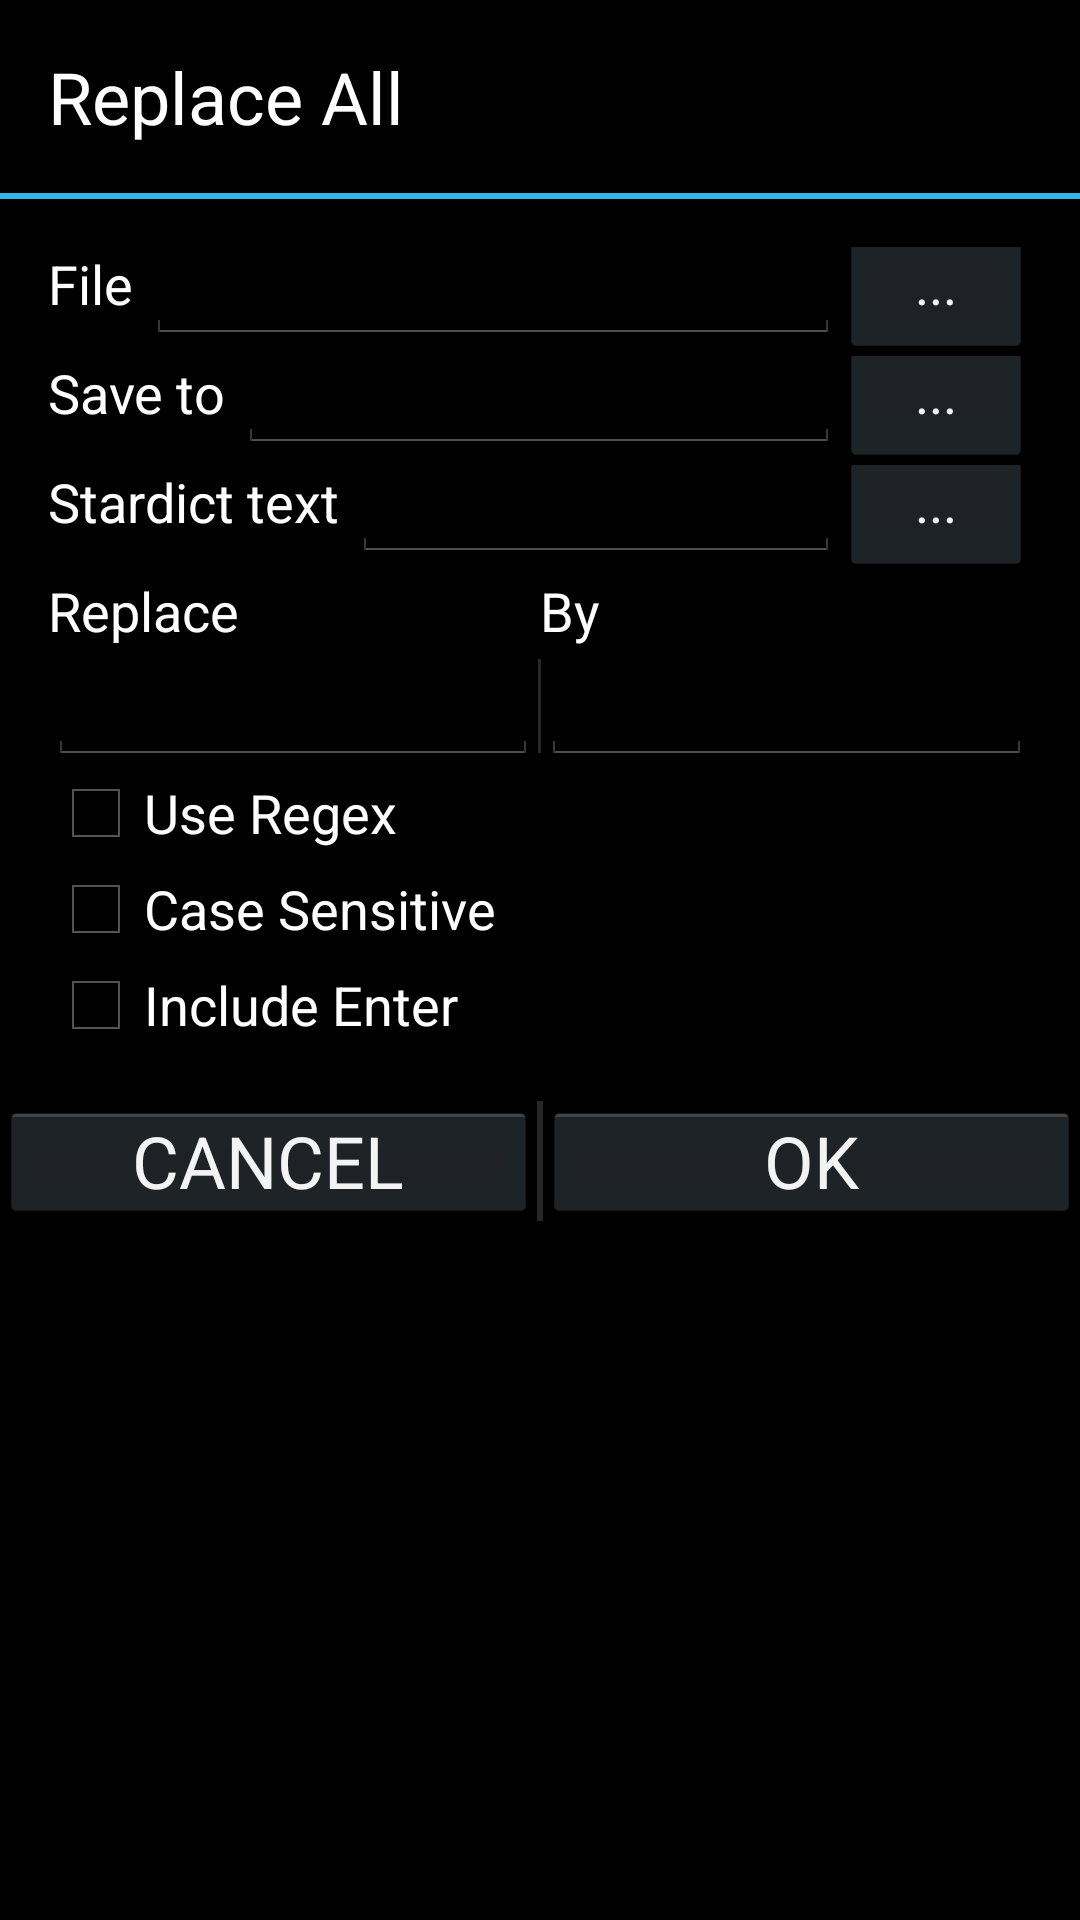

This screen was rendered from an Android layout file. Write that file and the resources it references.
<!-- AndroidManifest.xml: application theme AppTheme -->
<!-- res/layout/replace_portrait.xml -->
<?xml version="1.0" encoding="utf-8"?>
<ScrollView 
	xmlns:android="http://schemas.android.com/apk/res/android"
	android:id="@+id/scroll" 
	android:layout_width="fill_parent"
	android:layout_height="wrap_content">
	<LinearLayout xmlns:android="http://schemas.android.com/apk/res/android"
		xmlns:tools="http://schemas.android.com/tools"
		android:layout_width="match_parent"
		android:layout_height="match_parent"
		android:orientation="vertical" >

		<TextView
			android:id="@+id/titleLbl"
			android:text="Replace All"
			android:layout_width="match_parent"
			android:layout_height="wrap_content"
			android:textSize="24sp"
			android:clickable="false"
			android:longClickable="false" 
			android:padding="16dp"
			android:textAppearance="?android:attr/textAppearanceLarge"
			android:textColor="#ffffff" />
		<View
			android:id="@+id/horizontalDivider0"
			android:layout_width="match_parent"
			android:layout_height="2dp"
			android:layout_alignBottom="@+id/up"
			android:background="@color/bright_blue" />

		<LinearLayout xmlns:android="http://schemas.android.com/apk/res/android"
			xmlns:tools="http://schemas.android.com/tools"
			android:layout_width="match_parent"
			android:layout_height="wrap_content"
			android:padding="16dp"
			android:orientation="vertical" >

			<RelativeLayout
				android:layout_width="match_parent"
				android:layout_height="wrap_content"
				android:layout_alignParentLeft="true"
				android:layout_alignParentRight="true"
				android:orientation="horizontal" >

				<TextView
					android:id="@+id/filesLbl"
					android:text="File "
					android:layout_width="wrap_content"
					android:layout_height="wrap_content"
					android:layout_above="@+id/saveToLbl"
					android:layout_alignParentLeft="true"
					android:clickable="false"
					android:longClickable="false" 
					android:textAppearance="?android:attr/textAppearanceLarge"
					android:textColor="#ffffff"
					android:textSize="@dimen/textSize" />

				<EditText
					android:id="@+id/files"
					android:text=""
					android:singleLine="true"
					android:layout_width="wrap_content"
					android:layout_height="wrap_content"
					android:layout_above="@+id/saveToLbl"
					android:layout_toRightOf="@+id/filesLbl"
					android:layout_toLeftOf="@+id/filesBtn"
					android:layout_alignBaseline="@+id/filesLbl"
					android:clickable="true"
					android:longClickable="true"
					android:textAppearance="?android:attr/textAppearanceLarge"
					android:textColor="#ffffff"
					android:textSize="@dimen/textSize"  />

				<Button
					android:id="@+id/filesBtn"
					android:layout_width="wrap_content"
					android:layout_height="wrap_content"
					android:layout_alignBaseline="@+id/filesLbl"
					android:layout_alignParentRight="true"
					android:layout_weight="1"
					android:singleLine="true"
					android:onClick="ok"
					android:padding="0dp"
					android:text="..." />
			</RelativeLayout>

			<RelativeLayout
				android:layout_width="match_parent"
				android:layout_height="wrap_content"
				android:layout_alignParentLeft="true"
				android:layout_alignParentRight="true"
				android:orientation="horizontal" >
				<TextView
					android:id="@+id/saveToLbl"
					android:text="Save to "
					android:layout_width="wrap_content"
					android:layout_height="wrap_content"
					android:layout_above="@+id/partsLbl"
					android:layout_alignParentLeft="true"
					android:clickable="false"
					android:longClickable="false" 

					android:textAppearance="?android:attr/textAppearanceLarge"
					android:textColor="#ffffff"
					android:textSize="@dimen/textSize" />

				<EditText
					android:id="@+id/saveTo"
					android:text=""
					android:singleLine="true"
					android:layout_width="wrap_content"
					android:layout_height="wrap_content"
					android:layout_above="@+id/partsLbl"
					android:layout_toRightOf="@+id/saveToLbl"
					android:layout_toLeftOf="@+id/saveToBtn"
					android:layout_alignBaseline="@+id/saveToLbl"

					android:clickable="true"
					android:longClickable="true"
					android:textAppearance="?android:attr/textAppearanceLarge"
					android:textColor="#ffffff"
					android:textSize="@dimen/textSize"  />

				<Button
					android:id="@+id/saveToBtn"
					android:layout_width="wrap_content"
					android:layout_height="wrap_content"
					android:layout_alignBaseline="@+id/saveToLbl"
					android:layout_alignParentRight="true"

					android:singleLine="true"
					android:onClick="ok"
					android:padding="0dp"
					android:text="..." />
			</RelativeLayout>

			<RelativeLayout
				android:layout_width="match_parent"
				android:layout_height="wrap_content"
				android:layout_alignParentLeft="true"
				android:layout_alignParentRight="true"
				android:orientation="horizontal" >
				<TextView
					android:id="@+id/stardictLbl"
					android:text="Stardict text "
					android:layout_width="wrap_content"
					android:layout_height="wrap_content"
					android:layout_above="@+id/partsLbl"
					android:layout_alignParentLeft="true"
					android:clickable="false"
					android:longClickable="false" 
					android:textAppearance="?android:attr/textAppearanceLarge"
					android:textColor="#ffffff"
					android:textSize="@dimen/textSize" />

				<EditText
					android:id="@+id/stardict"
					android:text=""
					android:singleLine="true"
					android:layout_width="wrap_content"
					android:layout_height="wrap_content"
					android:layout_above="@+id/partsLbl"
					android:layout_toRightOf="@+id/stardictLbl"
					android:layout_toLeftOf="@+id/stardictBtn"
					android:layout_alignBaseline="@+id/stardictLbl"
					android:clickable="true"
					android:longClickable="true"
					android:textAppearance="?android:attr/textAppearanceLarge"
					android:textColor="#ffffff"
					android:textSize="@dimen/textSize"  />

				<Button
					android:id="@+id/stardictBtn"
					android:layout_width="wrap_content"
					android:layout_height="wrap_content"
					android:layout_alignBaseline="@+id/stardictLbl"
					android:layout_alignParentRight="true"
					android:singleLine="true"
					android:onClick="ok"
					android:padding="0dp"
					android:text="..." />
			</RelativeLayout>
			
			<LinearLayout
				android:layout_width="match_parent"
				android:layout_height="wrap_content"
				android:orientation="horizontal"
				tools:ignore="UselessParent" >

				<TextView
					android:id="@+id/replaceLbl"
					android:text="Replace"
					android:layout_width="0dp"
					android:layout_height="wrap_content"
					android:layout_weight="1"
					android:singleLine="false"
					android:clickable="true"
					android:longClickable="true" 
					android:textAppearance="?android:attr/textAppearanceLarge"
					android:textColor="#ffffff"
					android:textSize="@dimen/textSize" />

				<TextView
					android:id="@+id/byLbl"
					android:text="By"
					android:layout_width="0dp"
					android:layout_height="wrap_content"
					android:layout_weight="1"
					android:layout_alignBaseline="@+id/replaceLbl"
					android:singleLine="false"
					android:clickable="true"
					android:longClickable="true" 
					android:textAppearance="?android:attr/textAppearanceLarge"
					android:textColor="#ffffff"
					android:textSize="@dimen/textSize" />
			</LinearLayout>

			<LinearLayout
				android:layout_width="match_parent"
				android:layout_height="wrap_content"
				android:orientation="horizontal"
				tools:ignore="UselessParent" >

				<EditText
					android:id="@+id/replace"
					android:layout_width="0dp"
					android:layout_height="wrap_content"
					android:layout_weight="1"
					android:singleLine="false"
					android:text=""
					android:clickable="true"
					android:longClickable="true" />

				<View
					android:id="@+id/horizontalDivider5"
					android:layout_width="1dp"
					android:layout_height="fill_parent"
					android:layout_alignParentTop="true"
					android:layout_centerHorizontal="true"
					android:layout_marginBottom="4dp"
					android:layout_marginTop="4dp"
					android:background="?android:attr/dividerVertical" />

				<EditText
					android:id="@+id/by"
					android:layout_width="0dp"
					android:layout_height="wrap_content"
					android:layout_weight="1"
					android:layout_alignBaseline="@+id/replace"
					android:singleLine="false"
					android:text=""
					android:clickable="true"
					android:longClickable="true" />
			</LinearLayout>

			<CheckBox
				android:id="@+id/regex"
				android:layout_width="wrap_content"
				android:layout_height="wrap_content"
				android:layout_weight="1"
				android:clickable="true"
				android:longClickable="true"
				android:text="Use Regex"
				android:textAppearance="?android:attr/textAppearanceLarge"
				android:textColor="#ffffff"
				android:textSize="@dimen/textSize" />

			<CheckBox
				android:id="@+id/caseSensitive"
				android:layout_width="wrap_content"
				android:layout_height="wrap_content"
				android:layout_weight="1"
				android:clickable="true"
				android:longClickable="true"
				android:text="Case Sensitive"
				android:textAppearance="?android:attr/textAppearanceLarge"
				android:textColor="#ffffff"
				android:textSize="@dimen/textSize" />

			<CheckBox
				android:id="@+id/includeEnter"
				android:layout_width="wrap_content"
				android:layout_height="wrap_content"
				android:layout_weight="1"
				android:clickable="true"
				android:longClickable="true"
				android:text="Include Enter"
				android:textAppearance="?android:attr/textAppearanceLarge"
				android:textColor="#ffffff"
				android:textSize="@dimen/textSize" />

		</LinearLayout>

		<LinearLayout
			android:id="@+id/buttons"
			android:layout_width="match_parent"
			android:layout_height="wrap_content"
			android:layout_alignParentBottom="true"
			android:orientation="horizontal"
			android:layout_gravity="bottom|center_horizontal" >

			<Button
				android:id="@+id/cancelDir"
				android:layout_width="200dp"
				android:layout_height="wrap_content"
				android:minHeight="40dp"
				android:maxHeight="48dp"
				android:elevation="0dp"
				android:textSize="24sp"
				android:layout_weight="1"
				android:singleLine="true"
				android:onClick="cancel"
				android:padding="0dp"
				android:text="@string/cancel" />

			<View
				android:id="@+id/horizontalDivider6"
				android:layout_width="2dp"
				android:layout_height="fill_parent"
				android:layout_alignParentTop="true"
				android:layout_centerHorizontal="true"

				android:background="?android:attr/dividerVertical" />

			<Button
				android:id="@+id/okDir"
				android:layout_width="200dp"
				android:layout_height="wrap_content"
				android:minHeight="40dp"
				android:maxHeight="48dp"
				android:elevation="0dp"
				android:textSize="24sp"
				android:layout_weight="1"
				android:singleLine="true"
				android:onClick="ok"
				android:padding="0dp"
				android:text="@string/ok" />

		</LinearLayout>
	</LinearLayout>
</ScrollView>
<!-- resources referenced by this layout -->
<resources>
  <color name="bright_blue">#33B5E5</color>
  <dimen name="textSize">18dp</dimen>
  <string name="cancel">CANCEL</string>
  <string name="ok">OK</string>
  <style name="AppTheme" parent="AppBaseTheme">
          
      </style>
  <style name="AppBaseTheme" parent="android:Theme.Light">
          
      </style>
</resources>
